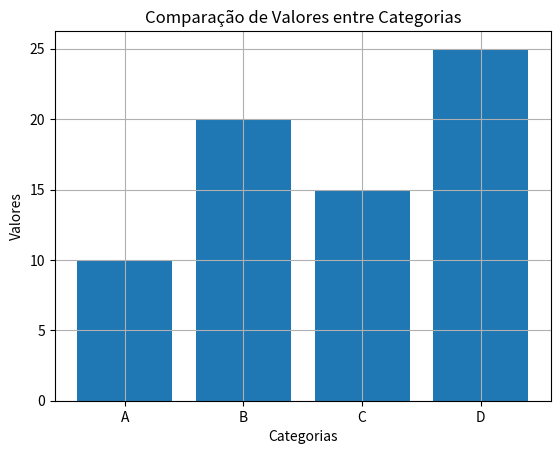

Generate this figure with matplotlib:
import matplotlib.pyplot as plt

# Dados de exemplo
categorias = ['A', 'B', 'C', 'D']
valores = [10, 20, 15, 25]

# Criando o gráfico
plt.bar(categorias, valores)
plt.title("Comparação de Valores entre Categorias")
plt.xlabel("Categorias")
plt.ylabel("Valores")
plt.grid()
plt.show()